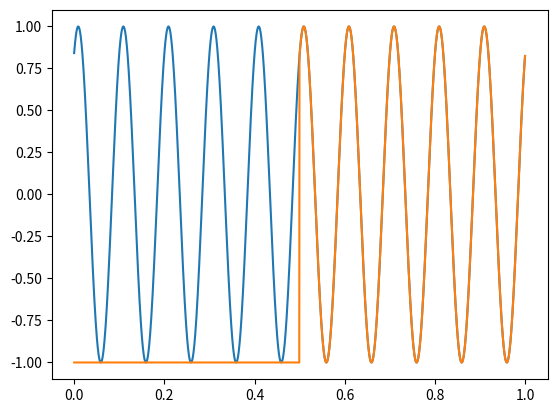

Python code for this plot:
import matplotlib.pyplot as plt
import numpy as np

Fs = 2048;


f0 = 10

t = np.arange(0, 1,1/Fs) # 1 second
s = np.sin(2*np.pi*f0*t + 1.0) # sine wave with f0 frequency shifted by 1 second

plt.plot(t, s)
plt.show()
N = 2048
s[0:int(N/2)-1] = -1

plt.plot(t,s)
plt.show()


s = s + np.random.normal(0, 0.2, size = s.shape)  # Gaussian noise with 0 mean and 0.2 variance

N = 2048
baseCos = np.zeros((1+int(N/2),N))
baseSin = np.zeros((1+int(N/2),N))

print(baseCos)
print(baseSin)